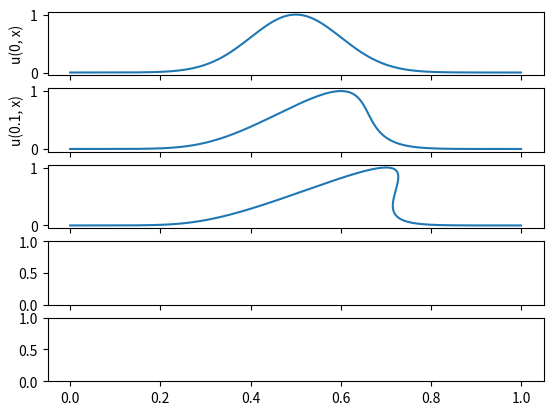

The script that saved this image: (Note: this script raises an exception after producing the figure.)
import numpy as np
import matplotlib.pyplot as plt

dx = 0.001
x0 = np.arange(0, 1.00, dx)



def u(x, b=0.5, c=0.1):
    return np.exp(-(x-b)**2/(2*c**2))


def cut(x, u):
    diff_x = np.gradient(x)
    start = np.argmax(diff_x <= 0)
    end = len(diff_x) - np.argmax(diff_x[::-1] < 0)

    return x[start:end], u[start:end], start>0


def calc_thresold(x, u, x_range):
    
    all_ind = np.arange(0, len(x))
    
    min_area_diff = np.PINF
    x_opt = None
    i_opt = None
    k_opt = None
    for xp in x_range:
        i = np.argmax( x >= xp)
        j = np.argmax(np.logical_and( x <= xp, all_ind>i))
        k = np.argmax(np.logical_and(x > xp, all_ind>j))

        right_area = poly_area(x[i:j], u[i:j])
        left_area = poly_area(x[j:k], u[j:k])

        area_diff = np.abs(right_area - left_area)
        if area_diff < min_area_diff:
            min_area_diff = area_diff
            x_opt = xp
            i_opt = i
            k_opt = k
    
    mask = np.logical_or( all_ind <= i_opt, all_ind>= k_opt)
    return x_opt, mask


def poly_area(x,y):
    return 0.5*np.abs(np.dot(x,np.roll(y,1))-np.dot(y,np.roll(x,1)))


u0 = u(x0) # u(t, x) -- u(t0=0, x)

fig, axs = plt.subplots(5, 1, sharex=True)
axs = axs.ravel()

axs[0].plot(x0, u0) 
axs[0].set_ylabel("u(0, x)")


for i in range(1, 5):
    x = x0 + u0*0.1*i
    axs[i].plot(x, u0) 
    x_cut, u_cut, is_postproc = cut(x, u0)
    if is_postproc:
        # axs[i].plot(x_cut, u_cut) 
        # todo:
        x_opt, mask = calc_thresold(x, u0, x_cut)
        # x_avg = np.average(x_cut)
        # quit()
        # axs[i].axvline(x_opt)
        # axs[i].axvline(x_avg, color='r')
        
        axs[i].plot(x[mask], u0[mask]) 


    tstep = np.round(0.1*i, 2)
    axs[i].set_ylabel(f"u({tstep}, x)")




plt.xlabel("x")

for ax in axs:
    ax.grid()
plt.show()

